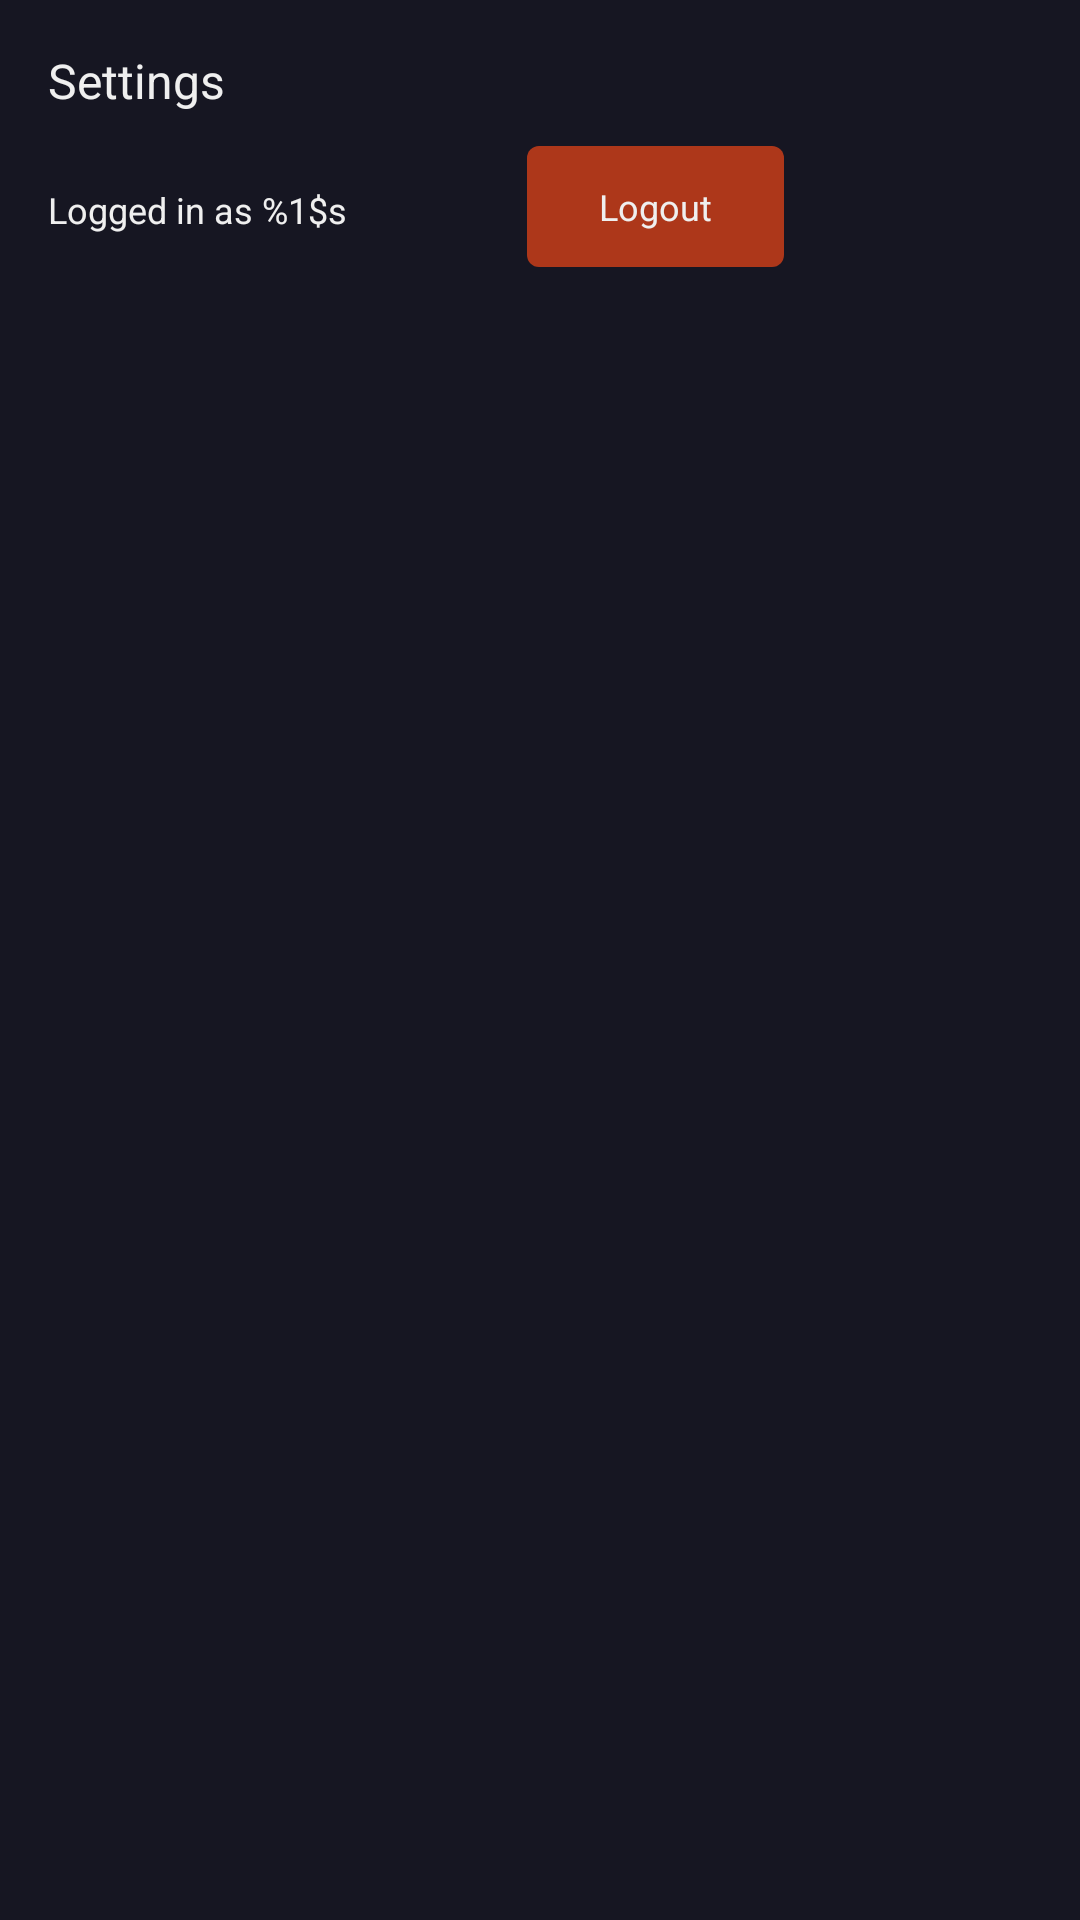

Produce the Android XML layout that renders to this screen, including the resource entries it uses.
<!-- AndroidManifest.xml: application theme AppTheme -->
<!-- res/layout/fragment_settings.xml -->
<?xml version="1.0" encoding="utf-8"?>
<androidx.constraintlayout.widget.ConstraintLayout xmlns:android="http://schemas.android.com/apk/res/android"
    xmlns:app="http://schemas.android.com/apk/res-auto"
    xmlns:tools="http://schemas.android.com/tools"
    android:layout_width="match_parent"
    android:layout_height="match_parent"
    android:background="@color/background"
    tools:context=".view.SettingsFragment">

    <TextView
        android:id="@+id/textView2"
        android:layout_width="wrap_content"
        android:layout_height="wrap_content"
        android:layout_marginStart="16dp"
        android:layout_marginTop="16dp"
        android:text="@string/settings"
        style="@style/headerTextViewStyle"
        app:layout_constraintStart_toStartOf="parent"
        app:layout_constraintTop_toTopOf="parent" />

    <TextView
        android:id="@+id/tvLoggedInAs"
        android:layout_width="wrap_content"
        android:layout_height="wrap_content"
        android:layout_marginStart="16dp"
        android:layout_marginTop="24dp"
        android:text="@string/logged_in_as"
        app:layout_constraintStart_toStartOf="parent"
        app:layout_constraintTop_toBottomOf="@+id/textView2" />

    <Button
        android:id="@+id/btnLogout"
        android:layout_width="wrap_content"
        android:layout_height="wrap_content"
        android:layout_marginStart="60dp"
        android:background="@drawable/button_drawable_danger"
        android:text="@string/logout"
        app:layout_constraintBottom_toBottomOf="@+id/tvLoggedInAs"
        app:layout_constraintStart_toEndOf="@+id/tvLoggedInAs"
        app:layout_constraintTop_toTopOf="@+id/tvLoggedInAs"
        app:layout_constraintVertical_bias="0.545" />
</androidx.constraintlayout.widget.ConstraintLayout>
<!-- resources referenced by this layout -->
<resources>
  <color name="background">#161622</color>
  <!-- drawable button_drawable_danger (drawable) -->
  <?xml version="1.0" encoding="utf-8"?>
  <shape xmlns:android="http://schemas.android.com/apk/res/android"
      android:shape="rectangle" >
      <solid android:color="@color/nice_stateful_red" />
      <corners android:radius="4dp" />
  </shape>
  <string name="logged_in_as">Logged in as %1$s</string>
  <string name="logout">Logout</string>
  <string name="settings">Settings</string>
  <style name="headerTextViewStyle" parent="android:Widget.TextView">
          <item name="android:textSize">16sp</item>
      </style>
  <style name="AppTheme" parent="Theme.AppCompat.Light.DarkActionBar">
          <item name="colorPrimary">@color/colorPrimary</item>
          <item name="colorPrimaryDark">@color/colorPrimaryDark</item>
          <item name="colorAccent">@color/colorAccent</item>
          <item name="android:textViewStyle">@style/textViewStyle</item>
          <item name="android:buttonStyle">@style/buttonStyle</item>
          <item name="editTextStyle">@style/editTextStyle</item>
          <item name="android:editTextStyle">@style/editTextStyle</item>
      </style>
  <color name="colorPrimary">#1a5fad</color>
  <color name="colorPrimaryDark">#161622</color>
  <color name="colorAccent">#ad971a</color>
  <style name="textViewStyle" parent="android:Widget.TextView">
          <item name="android:textColor">@color/foreground</item>
          <item name="android:textSize">12sp</item>
      </style>
  <style name="buttonStyle" parent="android:Widget.Button">
          <item name="android:paddingStart">24dp</item>
          <item name="android:paddingEnd">24dp</item>
          <item name="android:paddingTop">12dp</item>
          <item name="android:paddingBottom">12dp</item>
          <item name="android:textColor">@color/foreground</item>
          <item name="android:textSize">12sp</item>
          <item name="android:background">@drawable/button_drawable</item>
  
      </style>
  <style name="editTextStyle" parent="android:Widget.EditText">
          <item name="android:textColor">@color/foreground</item>
          <item name="android:textColorHint">@color/foregroundDark</item>
      </style>
  <color name="foreground">#efefef</color>
  <!-- drawable button_drawable (drawable) -->
  <?xml version="1.0" encoding="utf-8"?>
  <shape xmlns:android="http://schemas.android.com/apk/res/android"
      android:shape="rectangle" >
      <solid android:color="@color/nice_stateful_blue" />
      <corners android:radius="4dp" />
  </shape>
  <color name="foregroundDark">#898989</color>
</resources>
